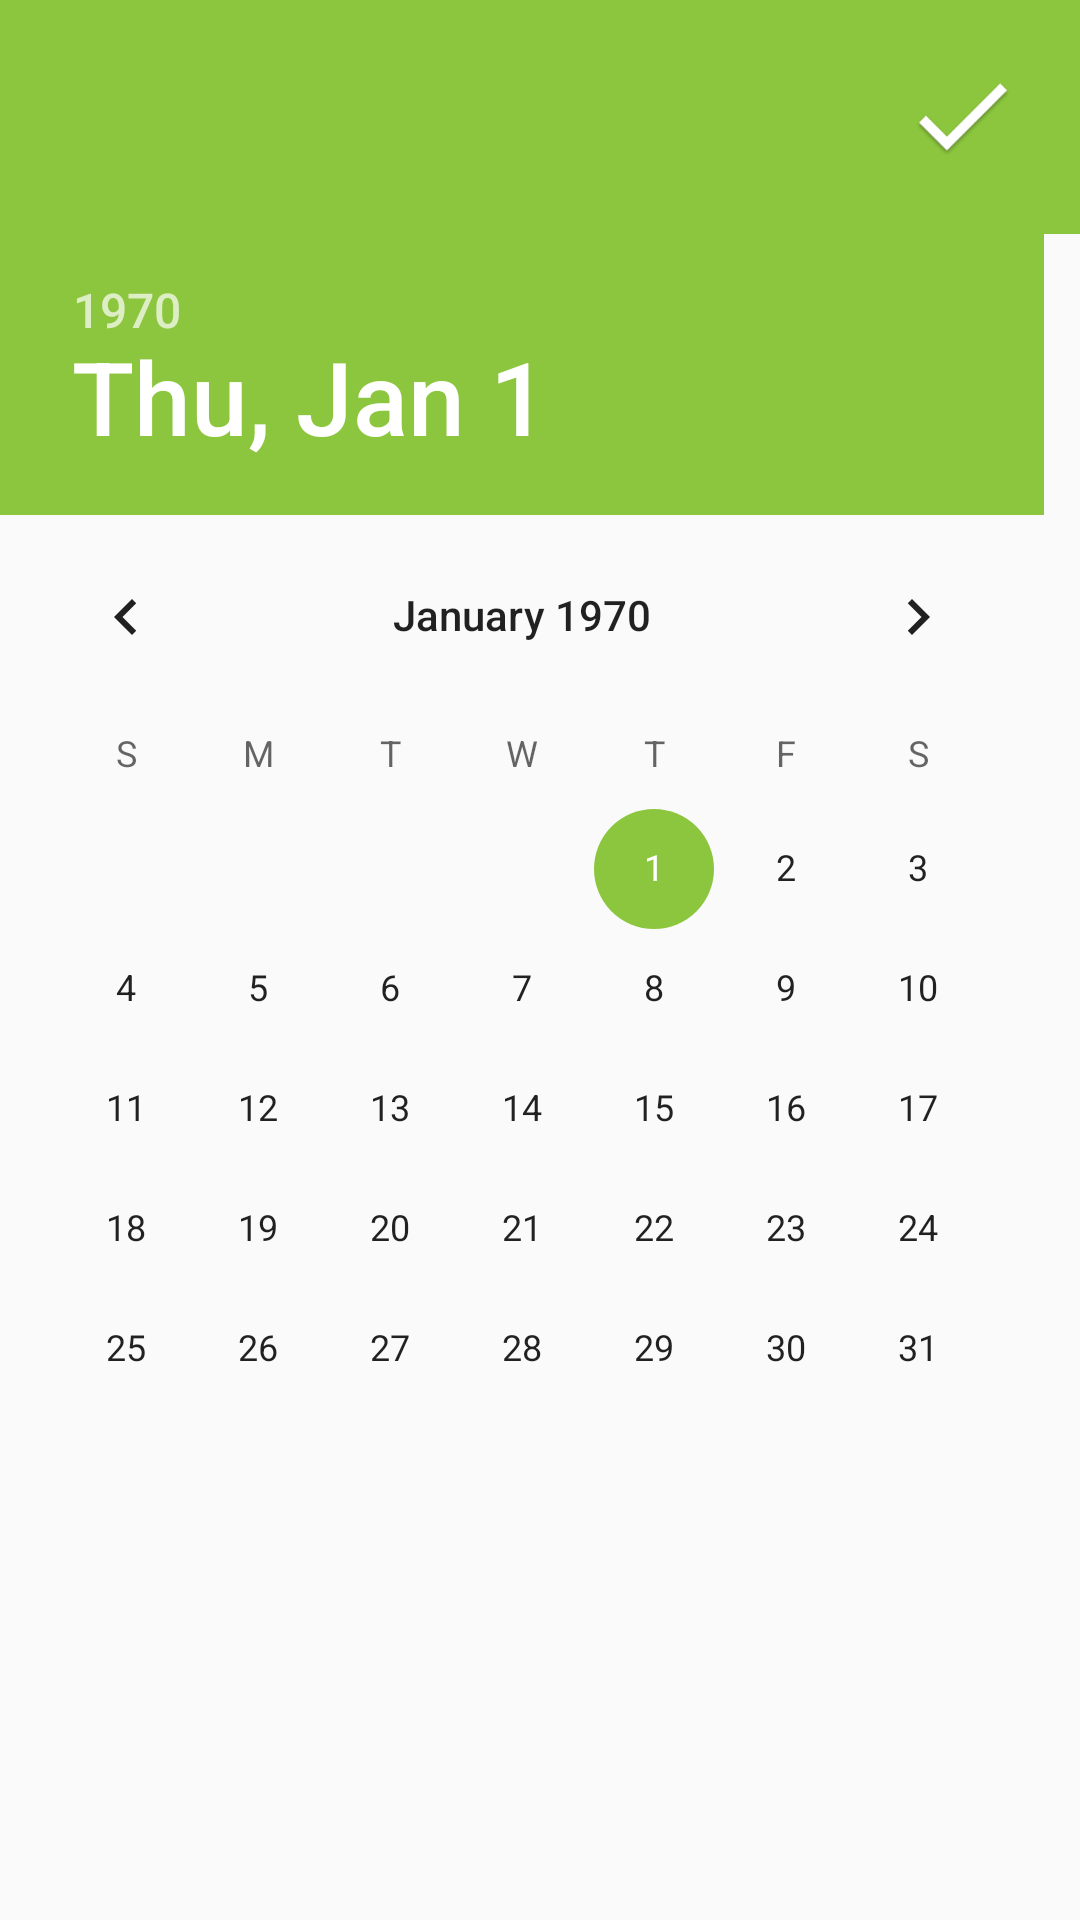

The Android layout XML behind this screen, and the referenced resources:
<!-- AndroidManifest.xml: application theme AppTheme -->
<!-- res/layout/date_picker_dialog.xml -->
<?xml version="1.0" encoding="utf-8"?>
<LinearLayout xmlns:android="http://schemas.android.com/apk/res/android"
    xmlns:tools="http://schemas.android.com/tools"
    android:orientation="vertical"
    android:layout_width="match_parent"
    android:layout_height="match_parent">

    <RelativeLayout
        android:layout_width="match_parent"
        android:layout_height="wrap_content"
        android:background="@color/colorPrimary"
        android:padding="15dp">

        <ImageView
            android:id="@+id/saveItemView"
            android:layout_width="wrap_content"
            android:layout_height="wrap_content"
            android:src="@mipmap/ic_check"
            android:scaleType="fitCenter"
            android:layout_alignParentEnd="true"/>

    </RelativeLayout>

    <DatePicker
        android:id="@+id/datePickerView"
        android:layout_width="match_parent"
        android:layout_height="wrap_content" />

</LinearLayout>
<!-- resources referenced by this layout -->
<resources>
  <color name="colorPrimary">#8CC63E</color>
  <!-- mipmap ic_check: png bitmap (mipmap-hdpi, 1756 bytes) -->
  <style name="AppTheme" parent="Theme.AppCompat.Light.DarkActionBar">
          
          <item name="colorPrimary">@color/colorPrimary</item>
          <item name="colorPrimaryDark">@color/colorPrimaryDark</item>
          <item name="colorAccent">@color/colorPrimary</item>
          <item name="android:windowActivityTransitions">true</item>
      </style>
  <color name="colorPrimaryDark">#53880A</color>
</resources>
